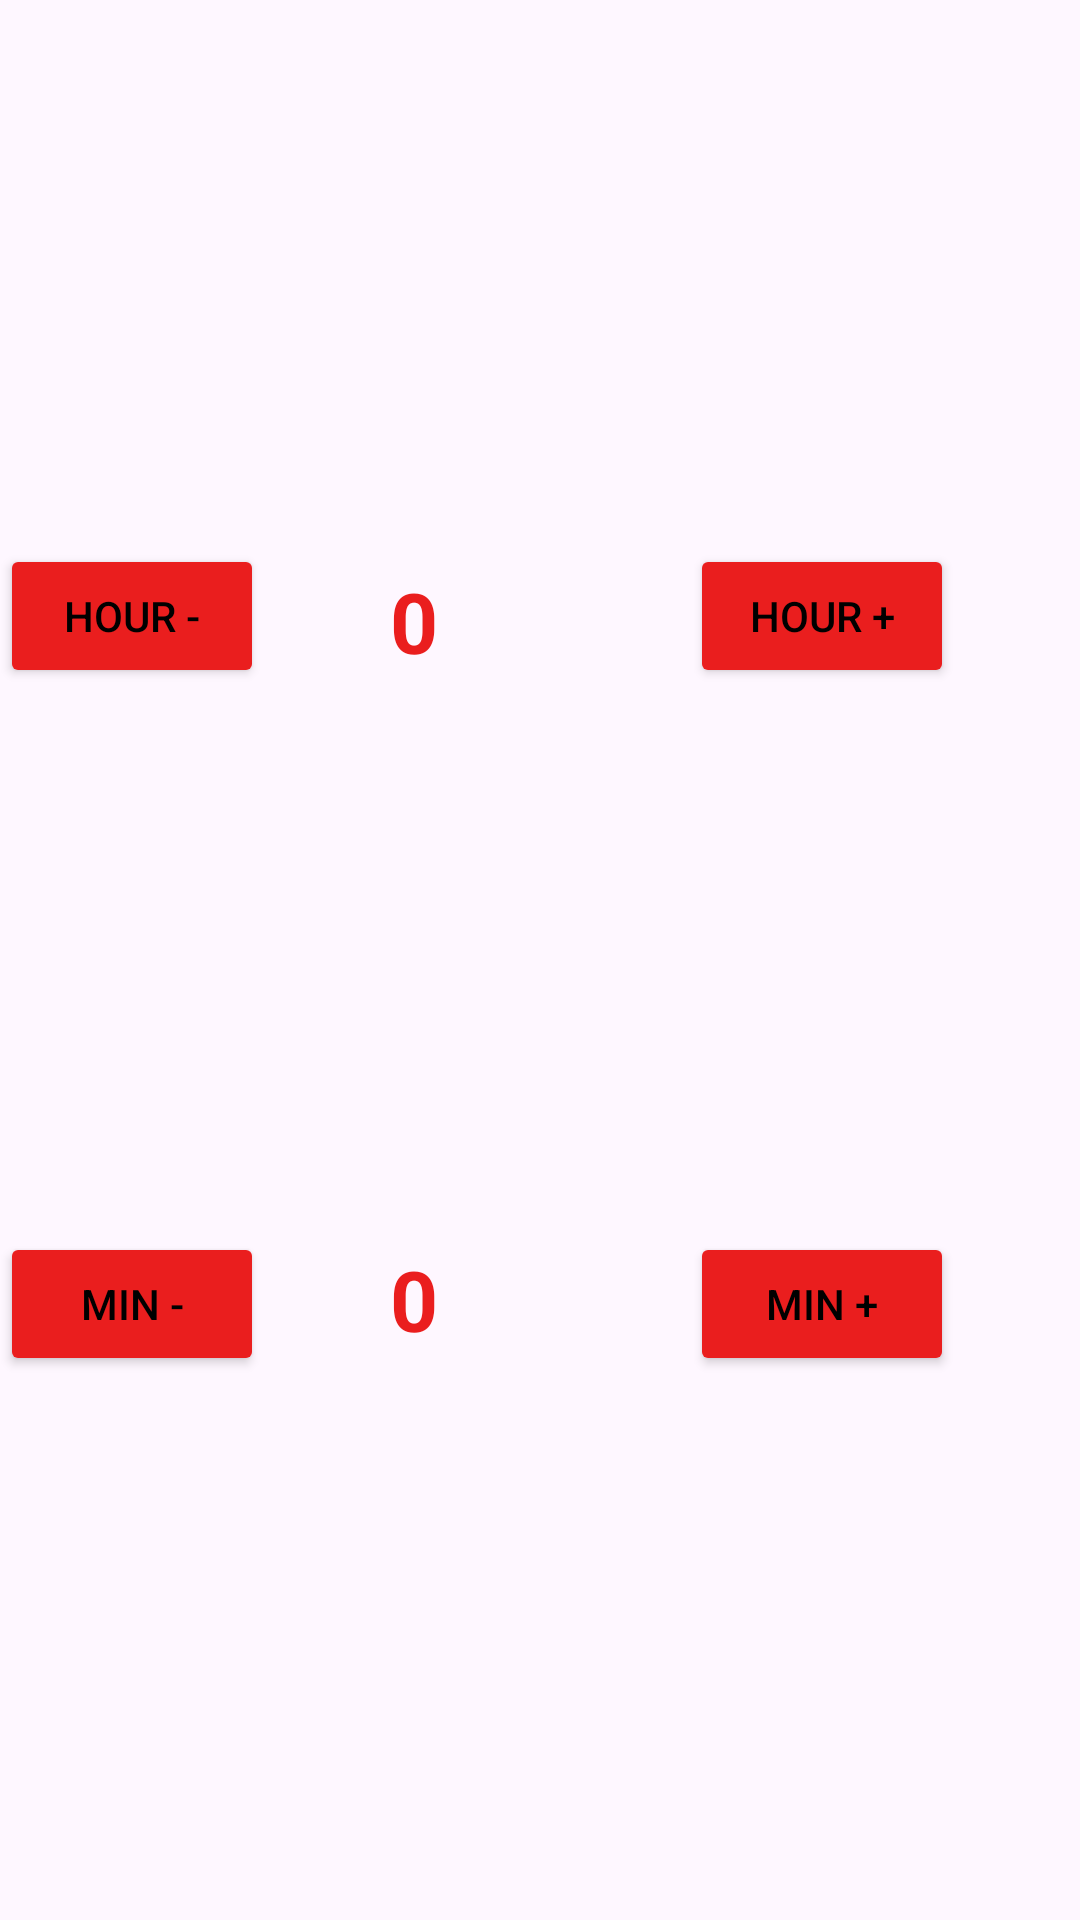

The Android layout XML behind this screen, and the referenced resources:
<!-- AndroidManifest.xml: application theme Theme.SmartAlarm -->
<!-- res/layout/counter_widget.xml -->
<?xml version="1.0" encoding="utf-8"?>
<androidx.constraintlayout.widget.ConstraintLayout xmlns:android="http://schemas.android.com/apk/res/android"
    xmlns:app="http://schemas.android.com/apk/res-auto"
    xmlns:tools="http://schemas.android.com/tools"
    android:layout_width="wrap_content"
    android:layout_height="wrap_content"
    android:background="#00FFFFFF"
    tools:context=".ui.MainActivity">

    <androidx.appcompat.widget.AppCompatButton
        android:id="@+id/button_hour_left"
        android:layout_width="wrap_content"
        android:layout_height="wrap_content"
        android:backgroundTint="@color/red"
        android:text="@string/hour_minus"
        android:textColor="@color/black"
        app:layout_constraintBottom_toTopOf="@id/button_minute_left"
        app:layout_constraintEnd_toStartOf="@+id/counter_minute_text"
        app:layout_constraintStart_toStartOf="parent"
        app:layout_constraintTop_toTopOf="parent" />

    <androidx.appcompat.widget.AppCompatTextView
        android:id="@+id/counter_hour_text"
        android:layout_width="100dp"
        android:layout_height="wrap_content"
        android:background="#00FFFFFF"
        android:text="0"
        android:textAlignment="center"
        android:textColor="@color/red"
        android:textSize="28sp"
        android:textStyle="bold"
        app:layout_constraintBottom_toTopOf="@id/counter_minute_text"
        app:layout_constraintStart_toEndOf="@id/button_hour_left"
        app:layout_constraintTop_toTopOf="parent" />

    <androidx.appcompat.widget.AppCompatButton
        android:id="@+id/button_hour_right"
        android:layout_width="wrap_content"
        android:layout_height="wrap_content"
        android:backgroundTint="@color/red"
        android:text="@string/hour_plus"
        android:textColor="@color/black"
        app:layout_constraintBottom_toTopOf="@id/button_minute_right"
        app:layout_constraintEnd_toEndOf="parent"
        app:layout_constraintStart_toEndOf="@id/counter_hour_text"
        app:layout_constraintTop_toTopOf="parent" />

    <androidx.appcompat.widget.AppCompatButton
        android:id="@+id/button_minute_left"
        android:layout_width="wrap_content"
        android:layout_height="wrap_content"
        android:backgroundTint="@color/red"
        android:text="@string/min_minus"
        android:textColor="@color/black"
        app:layout_constraintBottom_toBottomOf="parent"
        app:layout_constraintStart_toStartOf="parent"
        app:layout_constraintTop_toBottomOf="@id/button_hour_left" />

    <androidx.appcompat.widget.AppCompatTextView
        android:id="@+id/counter_minute_text"
        android:layout_width="100dp"
        android:layout_height="wrap_content"
        android:background="#00FFFFFF"
        android:text="0"
        android:textAlignment="center"
        android:textColor="@color/red"
        android:textSize="28sp"
        android:textStyle="bold"
        app:layout_constraintBottom_toBottomOf="parent"
        app:layout_constraintStart_toEndOf="@id/button_minute_left"
        app:layout_constraintTop_toBottomOf="@id/counter_hour_text" />

    <androidx.appcompat.widget.AppCompatButton
        android:id="@+id/button_minute_right"
        android:layout_width="wrap_content"
        android:layout_height="wrap_content"
        android:backgroundTint="@color/red"
        android:text="@string/min_plus"
        android:textColor="@color/black"
        app:layout_constraintBottom_toBottomOf="parent"
        app:layout_constraintEnd_toEndOf="parent"
        app:layout_constraintStart_toEndOf="@id/counter_minute_text"
        app:layout_constraintTop_toBottomOf="@id/button_hour_right" />


</androidx.constraintlayout.widget.ConstraintLayout>
<!-- resources referenced by this layout -->
<resources>
  <color name="black">#FF000000</color>
  <color name="red">#EA1E1E</color>
  <string name="hour_minus">Hour -</string>
  <string name="hour_plus">Hour +</string>
  <string name="min_minus">Min -</string>
  <string name="min_plus">Min +</string>
  <style name="Theme.SmartAlarm" parent="Base.Theme.SmartAlarm" />
  <style name="Base.Theme.SmartAlarm" parent="Theme.Material3.DayNight.NoActionBar">
          
          
      </style>
</resources>
